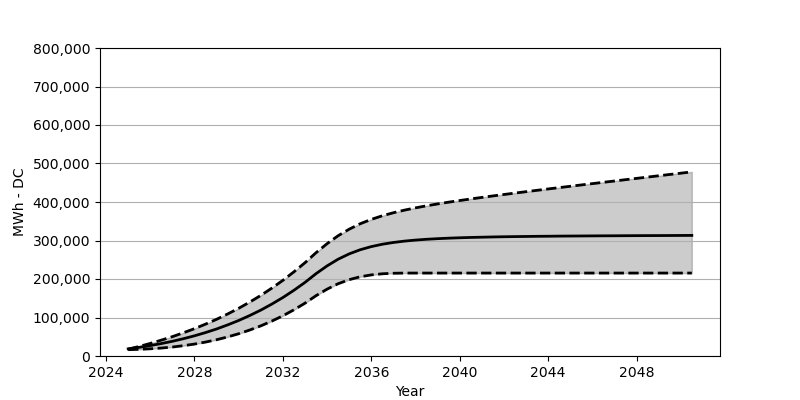

Data behind this chart, as committed beside it:
Date, Low, Base, High
2025-01, 16422, 18566, 17680
2025-07, 17339, 22473, 24854
2026-01, 18731, 27071, 32668
2026-07, 20659, 32266, 41173
2027-01, 23298, 38215, 50276
2027-07, 26813, 44864, 60265
2028-01, 30978, 52410, 71038
2028-07, 36163, 60842, 82738
2029-01, 42338, 70203, 95366
2029-07, 49544, 80707, 109067
2030-01, 57863, 92274, 123922
2030-07, 67409, 105057, 139983
2031-01, 78295, 119190, 157394
2031-07, 90593, 134756, 176187
2032-01, 104490, 151889, 196557
2032-07, 120004, 170662, 218608
2033-01, 137333, 191238, 242431
2033-07, 156652, 213804, 268244
2034-01, 173754, 234133, 291893
2034-07, 187733, 251390, 312366
2035-01, 198310, 265286, 329458
2035-07, 205835, 275986, 343529
2036-01, 210680, 284171, 354859
2036-07, 213577, 290295, 364271
2037-01, 214938, 294903, 372167
2037-07, 215381, 298398, 378868
2038-01, 215422, 301078, 384816
2038-07, 215422, 303150, 390146
2039-01, 215422, 304758, 395001
2039-07, 215422, 306047, 399588
2040-01, 215422, 307088, 403825
2040-07, 215422, 307943, 407969
2041-01, 215422, 308583, 411918
2041-07, 215422, 309201, 415773
2042-01, 215422, 309748, 419505
2042-07, 215422, 310150, 423165
2043-01, 215422, 310469, 426804
2043-07, 215422, 310861, 430339
2044-01, 215422, 311088, 433896
2044-07, 215422, 311397, 437370
2045-01, 215422, 311603, 440854
2045-07, 215422, 311758, 444308
2046-01, 215422, 311974, 447751
2046-07, 215422, 312160, 451184
2047-01, 215422, 312263, 454565
2047-07, 215422, 312448, 458008
2048-01, 215422, 312603, 461379
2048-07, 215422, 312716, 464740
2049-01, 215422, 312799, 468173
2049-07, 215422, 312943, 471523
2050-01, 215422, 313098, 474853
2050-07, 215422, 313211, 478275
